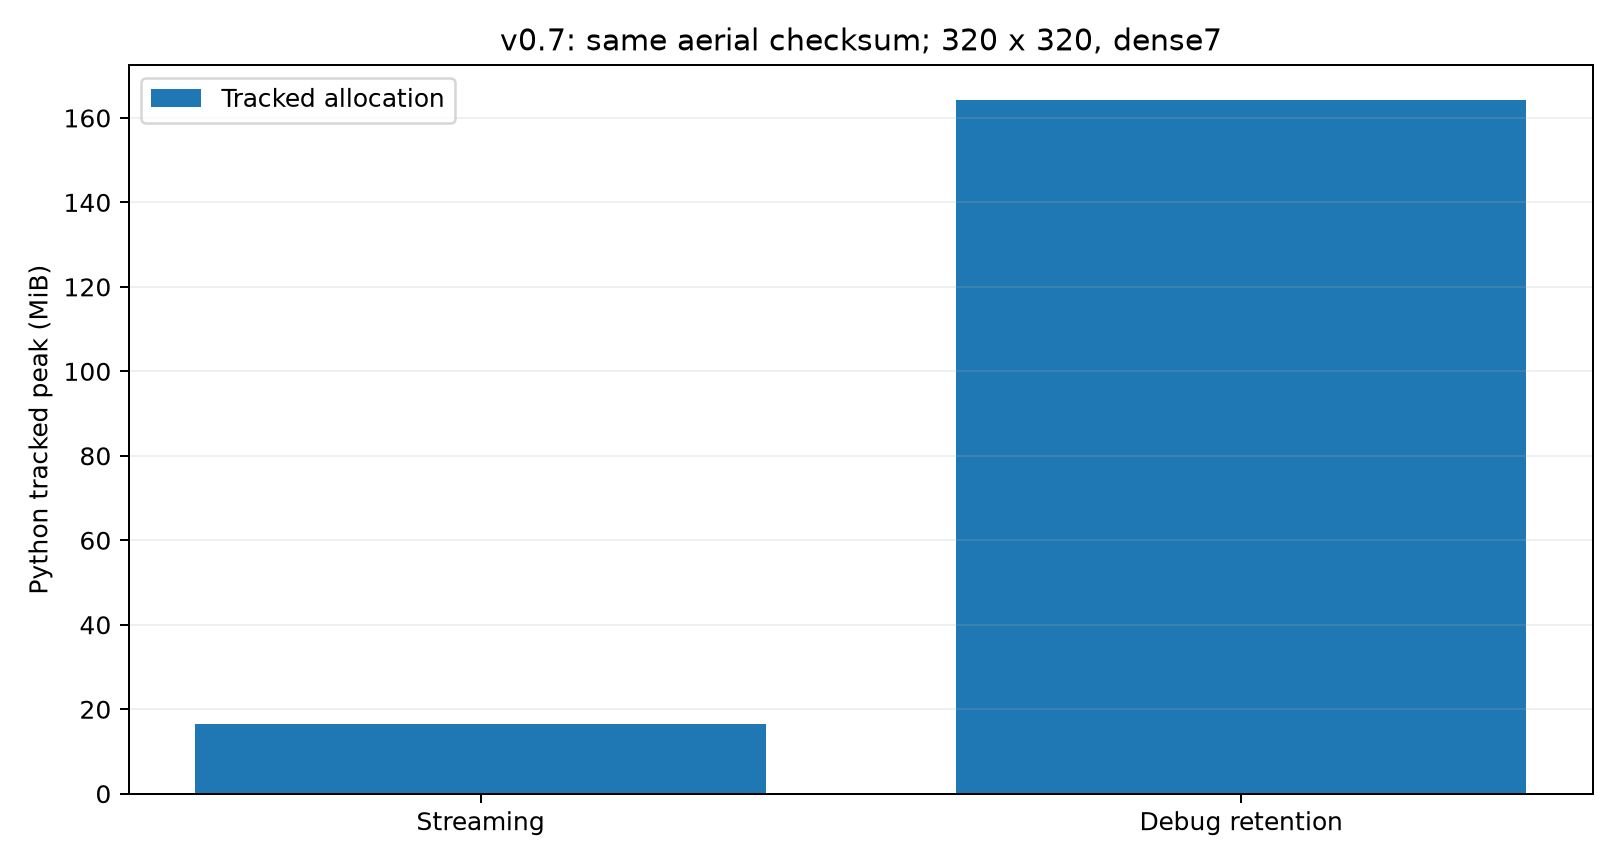

Source data for this figure (header and first rows):
Mode, Stored source results, Tracked peak allocation
Service streaming, 0, 16.54 MiB
Debug retention, 29, 164.22 MiB
